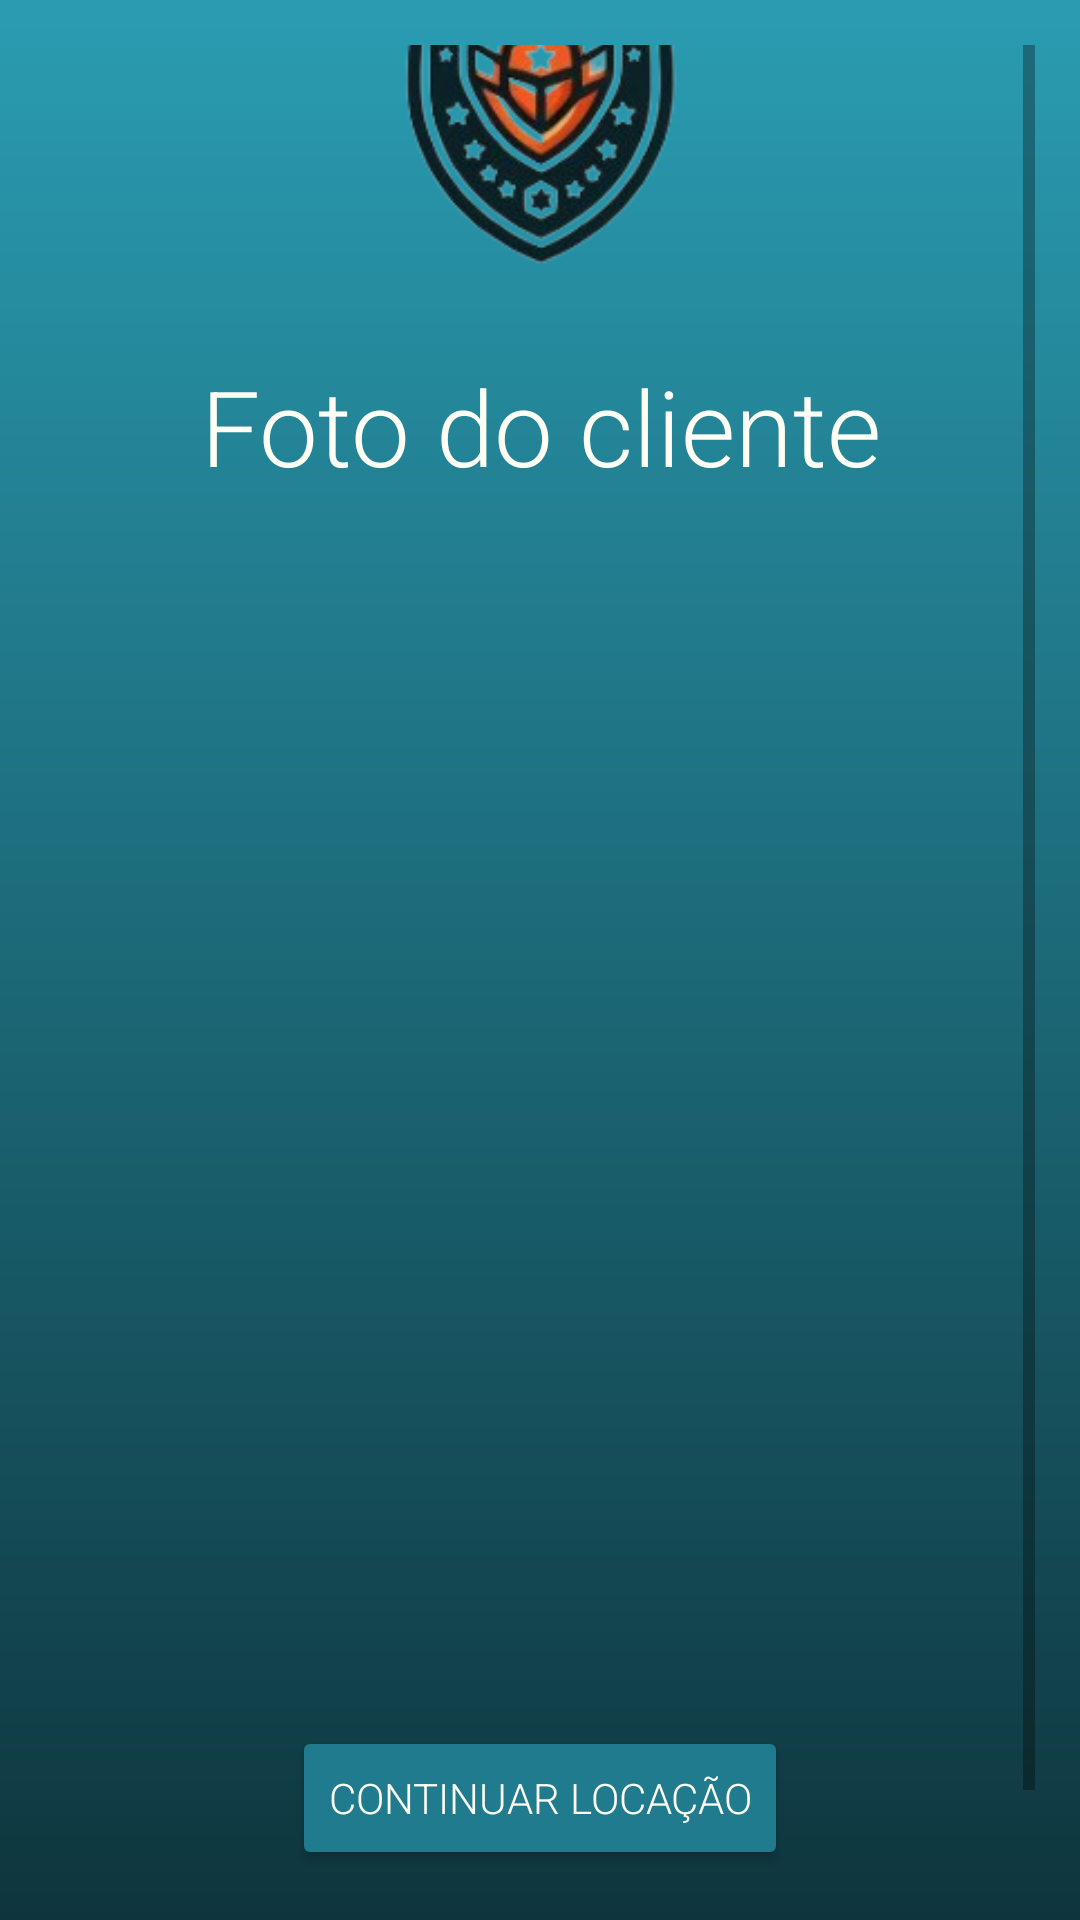

Layout XML and referenced resources for this Android screen:
<!-- AndroidManifest.xml: application theme Theme.Projeto3Equipe26 -->
<!-- res/layout/activity_display_one_client_image.xml -->
<?xml version="1.0" encoding="utf-8"?>
<ScrollView
    xmlns:android="http://schemas.android.com/apk/res/android"
    xmlns:app="http://schemas.android.com/apk/res-auto"
    xmlns:tools="http://schemas.android.com/tools"
    android:id="@+id/activity_cadastro"
    android:layout_width="match_parent"
    android:layout_height="match_parent"
    android:background="@drawable/degrade_linear"
    android:orientation="vertical"
    android:layout_gravity="center_vertical"
    tools:context=".gerente.DisplayOneClientImageActivity"
    android:padding="15dp"
    >

<androidx.appcompat.widget.LinearLayoutCompat
    android:layout_width="match_parent"
    android:layout_height="wrap_content"
    android:orientation="vertical"
    android:layout_gravity="center_vertical"
   >

    <ImageView
        android:id="@+id/imgLogo"
        android:layout_width="match_parent"
        android:layout_height="120dp"
        android:layout_margin="5dp"
        android:contentDescription="@string/app_name"
        app:srcCompat="@drawable/logo"
        tools:ignore="MissingConstraints"
        tools:layout_editor_absoluteX="168dp"
        tools:layout_editor_absoluteY="2dp" />

    <TextView
        android:layout_width="match_parent"
        android:layout_height="wrap_content"
        android:text="@string/client_photo"
        android:textAlignment="center"
        android:layout_marginTop="20dp"
        android:gravity="center"
        android:textSize="35sp"
        android:textColor="@color/clean_white"
        android:fontFamily="sans-serif-light"/>

    <ImageView
        android:id="@+id/imageView"
        android:layout_width="350dp"
        android:layout_height="350dp"
        android:layout_marginTop="20dp"
        android:layout_marginBottom="20dp"
        android:adjustViewBounds="true"
        android:layout_gravity="center"
        android:scaleType="fitCenter"
        android:contentDescription="@string/client_photo"/>

    <Button
        android:id="@+id/btnAlugar"
        android:layout_width="wrap_content"
        android:layout_height="wrap_content"
        android:text="@string/continue_rent"
        android:layout_gravity="center_horizontal"
        android:layout_marginTop="20dp"
        android:gravity="center"
        android:backgroundTint="#1F7B8D"
        android:textColor="@color/clean_white"
        android:fontFamily="sans-serif-light"/>

    <Button
        android:id="@+id/btnVoltar"
        android:layout_width="wrap_content"
        android:layout_height="wrap_content"
        android:text="@string/back"
        android:layout_gravity="center_horizontal"
        android:gravity="center"
        android:textColor="@color/clean_white"
        android:fontFamily="sans-serif-light"
        style="@style/Widget.AppCompat.Button.Borderless"/>


</androidx.appcompat.widget.LinearLayoutCompat>
</ScrollView>
<!-- resources referenced by this layout -->
<resources>
  <color name="clean_white">#FFFFFFF5</color>
  <!-- drawable degrade_linear (drawable) -->
  <?xml version="1.0" encoding="utf-8"?>
  <shape xmlns:android="http://schemas.android.com/apk/res/android"
      xmlns:tools="http://schemas.android.com/tools"
      tools:ignore="ExtraText">
      <gradient
          android:startColor="@color/downscreen"
          android:endColor="@color/upscreen"
          android:angle="90"/>
  </shape>
  <!-- drawable logo: png bitmap (drawable, 47087 bytes) -->
  <string name="app_name">Beach Guard</string>
  <string name="back">VOLTAR</string>
  <string name="client_photo">Foto do cliente</string>
  <string name="continue_rent">Continuar locação</string>
  <style name="Theme.Projeto3Equipe26" parent="Theme.MaterialComponents.DayNight.DarkActionBar">
          
          <item name="colorPrimary">@color/black</item>
          <item name="colorPrimaryVariant">@color/white</item>
          <item name="colorOnPrimary">@color/white</item>
          
          <item name="colorSecondary">@color/white</item>
          <item name="colorSecondaryVariant">@color/white</item>
          <item name="colorOnSecondary">@color/white</item>
          
          <item name="android:statusBarColor">?attr/colorPrimaryVariant</item>
          
      </style>
  <color name="downscreen">#0E353D</color>
  <color name="upscreen">#2A9CB2</color>
  <color name="black">#FF000000</color>
  <color name="white">#FFFFFFFF</color>
</resources>
